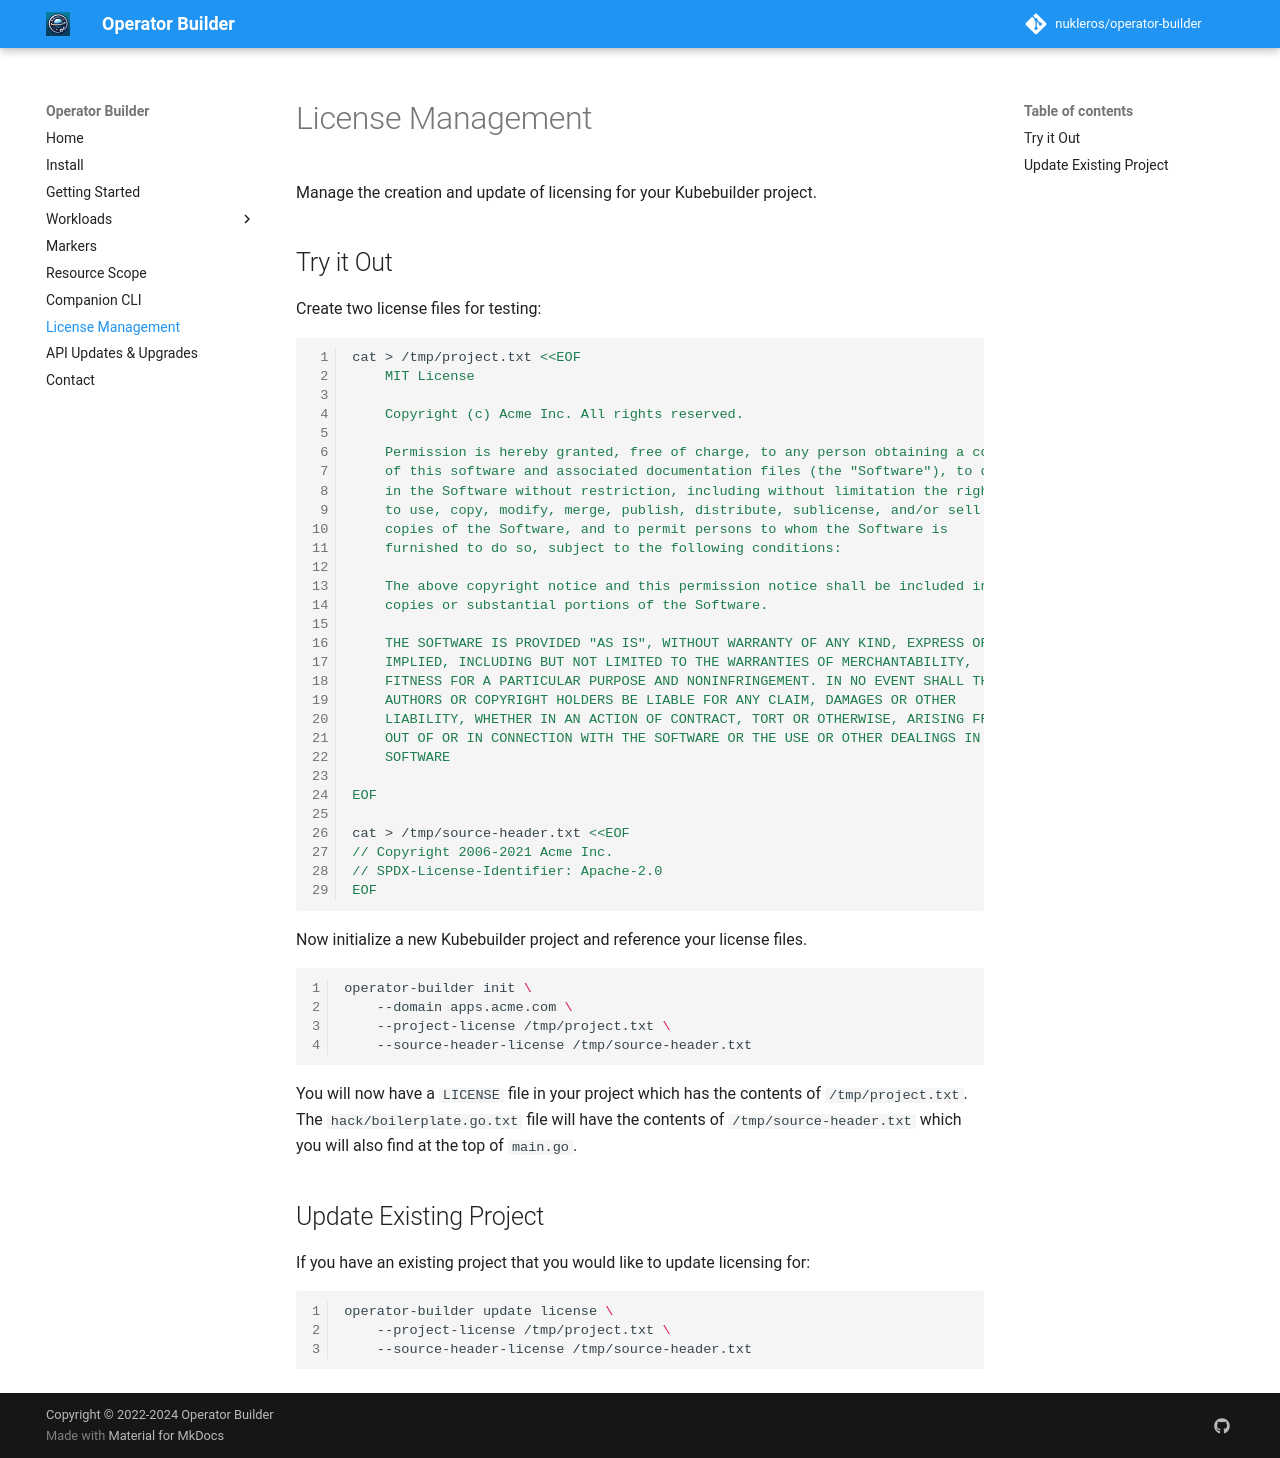

repository: nukleros/operator-builder · page: license/index.html · generator: mkdocs

# License Management

Manage the creation and update of licensing for your Kubebuilder project.

## Try it Out

Create two license files for testing:

```bash
cat > /tmp/project.txt <<EOF
    MIT License

    Copyright (c) Acme Inc. All rights reserved.

    Permission is hereby granted, free of charge, to any person obtaining a copy
    of this software and associated documentation files (the "Software"), to deal
    in the Software without restriction, including without limitation the rights
    to use, copy, modify, merge, publish, distribute, sublicense, and/or sell
    copies of the Software, and to permit persons to whom the Software is
    furnished to do so, subject to the following conditions:

    The above copyright notice and this permission notice shall be included in all
    copies or substantial portions of the Software.

    THE SOFTWARE IS PROVIDED "AS IS", WITHOUT WARRANTY OF ANY KIND, EXPRESS OR
    IMPLIED, INCLUDING BUT NOT LIMITED TO THE WARRANTIES OF MERCHANTABILITY,
    FITNESS FOR A PARTICULAR PURPOSE AND NONINFRINGEMENT. IN NO EVENT SHALL THE
    AUTHORS OR COPYRIGHT HOLDERS BE LIABLE FOR ANY CLAIM, DAMAGES OR OTHER
    LIABILITY, WHETHER IN AN ACTION OF CONTRACT, TORT OR OTHERWISE, ARISING FROM,
    OUT OF OR IN CONNECTION WITH THE SOFTWARE OR THE USE OR OTHER DEALINGS IN THE
    SOFTWARE

EOF

cat > /tmp/source-header.txt <<EOF
// Copyright 2006-2021 Acme Inc.
// SPDX-License-Identifier: Apache-2.0
EOF
```

Now initialize a new Kubebuilder project and reference your license files.

```bash
operator-builder init \
    --domain apps.acme.com \
    --project-license /tmp/project.txt \
    --source-header-license /tmp/source-header.txt
```

You will now have a `LICENSE` file in your project which has the contents of
`/tmp/project.txt`.  The `hack/boilerplate.go.txt` file will have the contents
of `/tmp/source-header.txt` which you will also find at the top of `main.go`.

## Update Existing Project

If you have an existing project that you would like to update licensing for:

```bash
operator-builder update license \
    --project-license /tmp/project.txt \
    --source-header-license /tmp/source-header.txt
```
